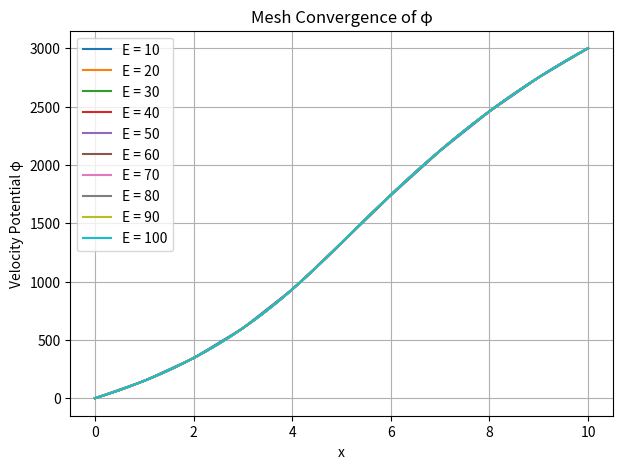
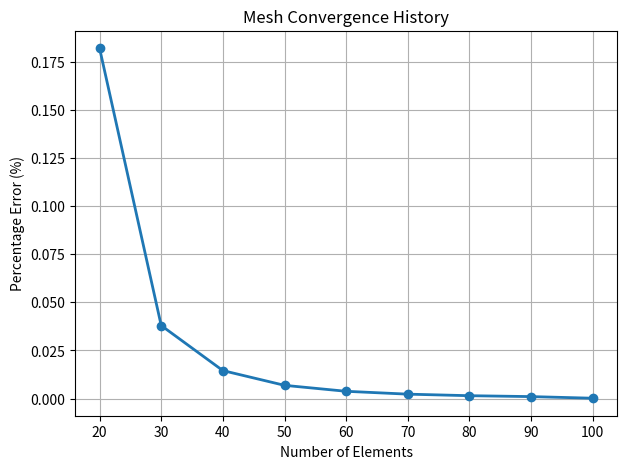
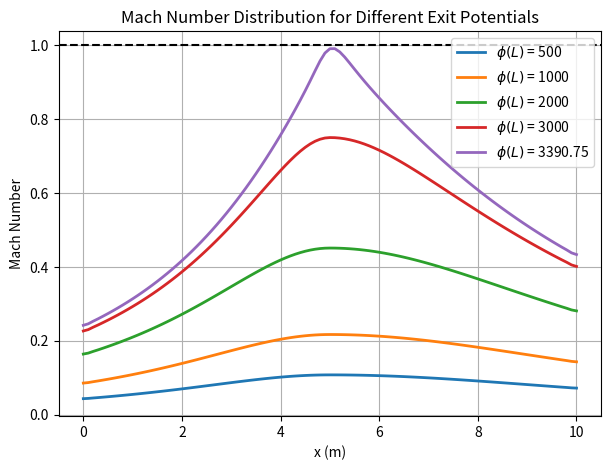
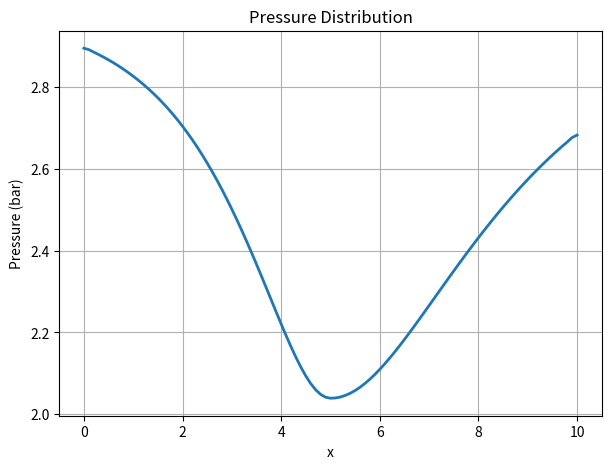
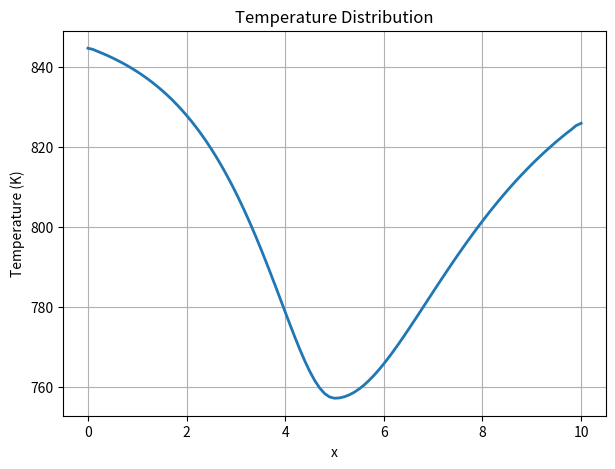

Source code (Python) for these figures, in order:
import numpy as np
import matplotlib.pyplot as plt

plt.close('all')

# =====================================================
# Geometry
# =====================================================

L = 10
mid = L/2

# =====================================================
# Gas Properties
# =====================================================

gamma = 1.4
R = 287

rho0 = 1.225
P0 = 3e5
T0 = P0/(rho0*R)

# =====================================================
# Convergence Parameters
# =====================================================

tol = 1e-6
max_iter = 5000


# =====================================================
# Area Function
# =====================================================

def area(x):

    A = np.zeros_like(x)

    left = x <= mid
    right = x > mid

    A[left] = 1 + 1.5*(1 - 0.2*x[left])**2
    A[right] = 1 + 0.5*(0.2*x[right] - 1)**2

    return A


# =====================================================
# Area Integrals
# =====================================================

def compute_I1(x1,x2):

    return (2.5*x2 - 3*x2**2/10 + x2**3/50
           -2.5*x1 + 3*x1**2/10 - x1**3/50)


def compute_I2(x1,x2):

    return (1.5*x2 - x2**2/10 + x2**3/150
           -1.5*x1 + x1**2/10 - x1**3/150)


# =====================================================
# Compressible FEM Solver
# =====================================================

def compressible_nozzle(ne, bc_exit):

    nn = ne + 1
    x = np.linspace(0,L,nn)

    le = x[1] - x[0]

    rho = np.ones(nn)*rho0

    err_L2 = 1
    iteration = 0

    while err_L2 > tol and iteration < max_iter:

        iteration += 1

        KG = np.zeros((nn,nn))
        RHS = np.zeros(nn)

        # -----------------------------------------
        # Assembly
        # -----------------------------------------

        for e in range(ne):

            node1 = e
            node2 = e+1

            x1 = x[node1]
            x2 = x[node2]

            rho_mean = 0.5*(rho[node1] + rho[node2])

            if x2 <= mid:
                I = compute_I1(x1,x2)

            elif x1 >= mid:
                I = compute_I2(x1,x2)

            else:
                I = compute_I1(x1,mid) + compute_I2(mid,x2)

            K_val = rho_mean*I/(le**2)

            KL = np.array([[K_val,-K_val],
                           [-K_val,K_val]])

            KG[np.ix_([node1,node2],[node1,node2])] += KL


        # -----------------------------------------
        # Boundary Conditions
        # -----------------------------------------

        BN = [0, nn-1]
        BV = [0, bc_exit]

        for i in range(2):

            node = BN[i]
            value = BV[i]

            K_diag = KG[node,node]

            KG[node,:] = 0
            RHS -= KG[:,node]*value
            KG[:,node] = 0

            KG[node,node] = K_diag
            RHS[node] = value*K_diag


        # -----------------------------------------
        # Solve Potential
        # -----------------------------------------

        phi = np.linalg.solve(KG,RHS)


        # -----------------------------------------
        # Velocity Reconstruction (FEM)
        # -----------------------------------------

        Kglob = np.zeros((nn,nn))
        RHS = np.zeros(nn)

        for e in range(ne):

            node1 = e
            node2 = e+1

            RHS[node1] += (phi[node2]-phi[node1])/2
            RHS[node2] += (phi[node2]-phi[node1])/2

            KL = np.array([[le/3, le/6],
                           [le/6, le/3]])

            Kglob[np.ix_([node1,node2],[node1,node2])] += KL

        u = np.linalg.solve(Kglob,RHS)


        # -----------------------------------------
        # Mach Number Calculation
        # -----------------------------------------

        a0 = np.sqrt(gamma*R*T0)

        Mach0 = u/a0

        Mach = np.sqrt(Mach0**2/(1 - (gamma-1)/2*Mach0**2))


        # -----------------------------------------
        # Density Update (Isentropic)
        # -----------------------------------------

        rho_new = rho0*(1 - (gamma-1)/2*Mach0**2)**(1/(gamma-1))


        # -----------------------------------------
        # Error Calculation
        # -----------------------------------------

        Ri = 2*(rho_new-rho)/(rho_new+rho)

        err_L2 = np.sum(Ri**2)

        rho = rho_new


    print("Iterations =", iteration)

    return x,phi,u,rho,Mach


# =====================================================
# Grid Convergence Study (on φ)
# =====================================================

E = np.arange(10,110,10)

phi_store = []
x_store = []
err_history = []

for i, ne in enumerate(E):

    x, phi, u, rho, Mach = compressible_nozzle(ne,3000)

    phi_store.append(phi)
    x_store.append(x)

    if i > 0:

        phi_old = phi_store[i-1]
        phi_new = phi

        mid_old = len(phi_old)//2
        mid_new = len(phi_new)//2

        delta_mid = phi_new[mid_new]/phi_old[mid_old]
        delta_end = phi_new[-1]/phi_old[-1]

        err_mid = 100*abs(delta_mid-1)
        err_end = 100*abs(delta_end-1)

        err_history.append(max(err_mid,err_end))


# =====================================================
# Plot φ(x)
# =====================================================

plt.figure(figsize=(7,5))

for i in range(len(phi_store)):

    plt.plot(x_store[i],
             phi_store[i],
             linewidth=1.5,
             label=f"E = {E[i]}")

plt.xlabel("x")
plt.ylabel("Velocity Potential φ")
plt.title("Mesh Convergence of φ")
plt.grid(True)
plt.legend()


# =====================================================
# Error Plot
# =====================================================

plt.figure(figsize=(7,5))

plt.plot(E[1:], err_history,
         marker='o',
         linewidth=2)

plt.xlabel("Number of Elements")
plt.ylabel("Percentage Error (%)")
plt.title("Mesh Convergence History")
plt.grid(True)


# =====================================================
# Mach Number for Different Exit Potentials
# =====================================================

phi_exit_values = [500,1000,2000,3000,3390.75]

plt.figure(figsize=(7,5))

for bc in phi_exit_values:

    x, phi, u, rho, Mach = compressible_nozzle(100, bc)

    plt.plot(x, Mach, linewidth=2, label=f"$\phi(L)$ = {bc}")

plt.axhline(1, linestyle="--", color="black")

plt.xlabel("x (m)")
plt.ylabel("Mach Number")
plt.title("Mach Number Distribution for Different Exit Potentials")
plt.grid(True)
plt.legend()


# =====================================================
# Thermodynamic Properties (E=100, φ(L)=3000)
# =====================================================

x, phi, u, rho, Mach = compressible_nozzle(100,3000)

T = T0*(1 - (gamma-1)/2*Mach**2)
P = rho*R*T


plt.figure(figsize=(7,5))
plt.plot(x,P/1e5,linewidth=2)
plt.xlabel("x")
plt.ylabel("Pressure (bar)")
plt.title("Pressure Distribution")
plt.grid(True)


plt.figure(figsize=(7,5))
plt.plot(x,T,linewidth=2)
plt.xlabel("x")
plt.ylabel("Temperature (K)")
plt.title("Temperature Distribution")
plt.grid(True)


plt.show()
